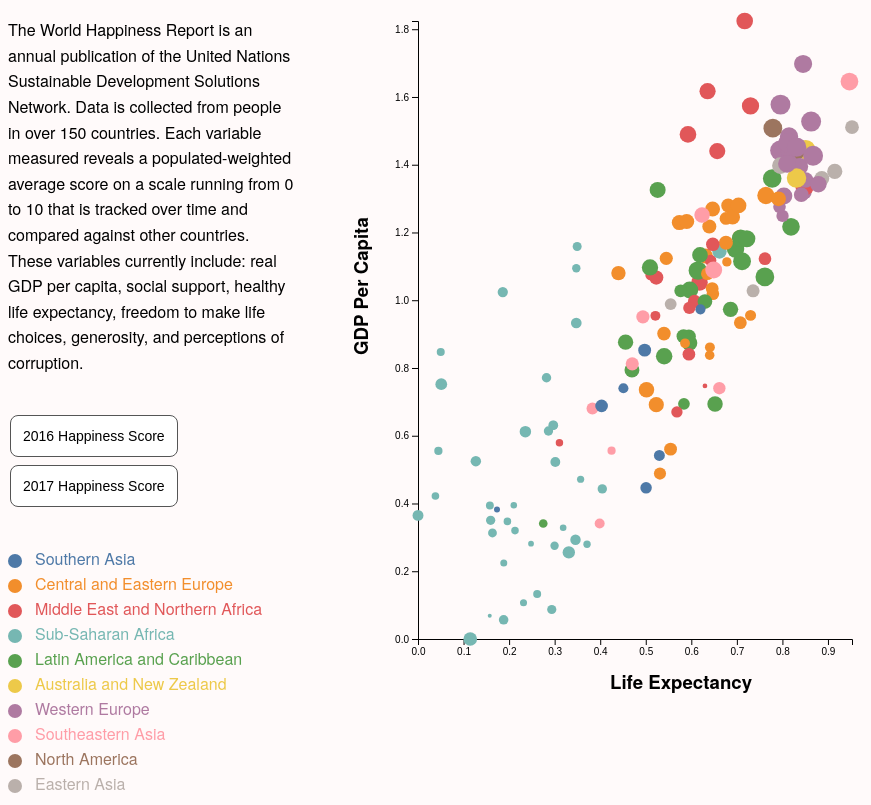
D3 v7 page, settled after 480 driven frames (8 s of simulated time); the page loaded 1 data file(s).


// ── script.js
d3.csv("./data/happyscore.csv").then(function(data) {
    console.log(data);

    var width = document.querySelector("#chart").clientWidth;
    var height = document.querySelector("#chart").clientHeight;
    var margin = {top: 50, left: 100, right: 50, bottom: 100};

    var svg = d3.select("#chart")
        .append("svg")
        .attr("width", width)
        .attr("height", height)

    var filtered_data2016 = data.filter(function(d) {
        return d.year == 2016;
    });
    var filtered_data2017 = data.filter(function(d) {
        return d.year == 2017;
    });

    var lifeExp = {
        min2016: d3.min(filtered_data2016, function(d) { return +d.lifeExp; }),
        max2016: d3.max(filtered_data2016, function(d) { return +d.lifeExp; }),
        min2017: d3.min(filtered_data2017, function(d) { return +d.lifeExp; }),
        max2017: d3.max(filtered_data2017, function(d) { return +d.lifeExp; })
    };
  
    var gdpPercap = {
        min2016: d3.min(filtered_data2016, function(d) { return +d.gdpPercap; }),
        max2016: d3.max(filtered_data2016, function(d) { return +d.gdpPercap; }),
        min2017: d3.min(filtered_data2017, function(d) { return +d.gdpPercap; }),
        max2017: d3.max(filtered_data2017, function(d) { return +d.gdpPercap; })
    };

    var happyScore = {
        min2016: d3.min(filtered_data2016, function(d) { return +d.happyScore; }),
        max2016: d3.max(filtered_data2016, function(d) { return +d.happyScore; }),
        min2017: d3.min(filtered_data2017, function(d) { return +d.happyScore; }),
        max2017: d3.max(filtered_data2017, function(d) { return +d.happyScore; })
    };

    var xScale = d3.scaleLinear()
        .domain([lifeExp.min2016, lifeExp.max2016])
        .range([margin.left, width-margin.right]);

    var yScale = d3.scaleLinear()
        .domain([gdpPercap.min2016, gdpPercap.max2016])
        .range([height-margin.bottom, margin.top]);

    var rScale = d3.scaleSqrt()
        .domain([happyScore.min2016, happyScore.max2016])
        .range([2, 10]);

    var colorScale = d3.scaleOrdinal(d3.schemeTableau10);

    var xAxis = svg.append("g")
        .attr("transform", `translate(0,${height-margin.bottom})`)
        .call(d3.axisBottom().scale(xScale));

    var yAxis = svg.append("g")
        .attr("transform", `translate(${margin.left},0)`)
        .call(d3.axisLeft().scale(yScale));
    
    var xAxisLabel = svg.append("text")
        .attr("class", "axisLabel")
        .attr("x", width/2)
        .attr("y", height - margin.bottom/2)
        .text("Life Expectancy");

    var yAxisLabel = svg.append("text")
        .attr("class","axisLabel")
        .attr("transform","rotate(-90)")
        .attr("x", -height/2)
        .attr("y", margin.left/2)
        .text("GDP Per Capita");
    

    var points = svg.selectAll("circle")
        .data(filtered_data2016, function(d){return d.country;})
        .enter()
        .append("circle")
            .attr("cx", function(d) { return xScale(d.lifeExp); })
            .attr("cy", function(d) { return yScale(d.gdpPercap); })
            .attr("r", function(d) { return rScale(d.happyScore); })
            .attr("fill", function(d) { return colorScale(d.region); });
    
        
    var tooltip = d3.select("#chart")
        .append("div")
        .attr("class","tooltip");

    points.on("mouseover", function(d) {
        var cx = +d3.select(this).attr("cx") + 15;
        var cy = +d3.select(this).attr("cy") - 15;
    
    tooltip.style("visibility","visible")
        .style("left", cx+"px")
        .style("top", cy+"px")
        .text(d.country+": "+d.happyScore);

    d3.select(this)
        .attr("stroke","#F6C900")
        .attr("stroke-width",2);

    }).on("mouseout", function() {

    tooltip.style("visibility","hidden");

    d3.select(this)
        .attr("stroke","none")
        .attr("stroke-width",0);
    });

    // the data update
d3.select("#Score2017").on("click", function() {
    xAxis.transition()
        .duration(1000)
        .delay(250)
        .call(d3.axisBottom().scale(xScale));
    yAxis.transition()
        .duration(1000)
        .delay(250)
        .call(d3.axisLeft().scale(yScale));
    var newPoints = svg.selectAll("circle")
        .data(filtered_data2017, function(d){return d.country;}); 
    var allNewPoints = newPoints.enter().append("circle") 
        .attr("cx", function(d) { return xScale(d.lifeExp); })
        .attr("cy", function(d) { return yScale(d.gdpPercap); })
        .attr("r", 0)
        .attr("fill", function(d) { return colorScale(d.region); })
      
    .merge(newPoints);
    allNewPoints.transition()
        .duration(1000)
        .delay(250)
        .attr("cx", function(d) { return xScale(d.lifeExp); }) 
        .attr("cy", function(d) { return yScale(d.gdpPercap); })
        .attr("r", function(d) { return rScale(d.happyScore); })
        .attr("fill", function(d) { return colorScale(d.region); })   
    newPoints.exit()
        .transition()
        .duration(1000)
        .delay(250)
        .attr("r",0)
        .remove();

    allNewPoints.on("mouseover", function(d) {

    var cx = +d3.select(this).attr("cx")+10;
    var cy = +d3.select(this).attr("cy")+130;

    tooltip.style("visibility","visible")
        .style("left", cx+"px")
        .style("top", cy+"px")
        .text(d.country+": "+d.happyScore);

    d3.select(this)
        .attr("stroke","#F6C900")
        .attr("stroke-width",2);
    }).on("mouseout", function() {
    tooltip.style("visibility","hidden");

    d3.select(this)
        .attr("stroke","none")
        .attr("stroke-width",0);
    })
    });

d3.select("#Score2016").on("click", function() {
    xAxis.transition() 
        .duration(1000)
        .delay(250)
        .call(d3.axisBottom().scale(xScale));
    yAxis.transition() 
        .duration(1000)
        .delay(250)
        .call(d3.axisLeft().scale(yScale));
    var oldPoints = svg.selectAll("circle")
        .data(filtered_data2016, function(d){return d.country;}); 
    allOldPoints = oldPoints.enter().append("circle") 
        .attr("cx", function(d) { return xScale(d.lifeExp); })
        .attr("cy", function(d) { return yScale(d.gdpPercap); })
        .attr("r", 0)
        .attr("fill", function(d) { return colorScale(d.region); })
     
    .merge(oldPoints)
    allOldPoints.transition()
        .duration(1000)
        .delay(250)
        .attr("cx", function(d) { return xScale(d.lifeExp); }) 
        .attr("cy", function(d) { return yScale(d.gdpPercap); })
        .attr("r", function(d) { return rScale(d.happyScore); })
        .attr("fill", function(d) { return colorScale(d.region); })   
    oldPoints.exit()
        .transition()
        .duration(1000)
        .delay(250)
        .attr("r",0)
        .remove();

    allOldPoints.on("mouseover", function(d) {
        var cx = +d3.select(this).attr("cx")+10;
        var cy = +d3.select(this).attr("cy")+130;

    tooltip.style("visibility","visible")
        .style("left", cx+"px")
        .style("top", cy+"px")
        .text(d.country+": "+d.happyScore);

    d3.select(this)
        .attr("stroke","#F6C900")
        .attr("stroke-width",2);

    }).on("mouseout", function() {

    tooltip.style("visibility","hidden");

    d3.select(this)
        .attr("stroke","none")
        .attr("stroke-width",0);
    })
    });
    var addLegend = d3.select("#my_dataviz2")
        .attr("class","mydots")
        .attr("class","mylabels");
    var keys = ["Southern Asia", "Central and Eastern Europe", "Middle East and Northern Africa", "Sub-Saharan Africa", "Latin America and Caribbean", "Australia and New Zealand", "Western Europe", "Southeastern Asia", "North America", "Eastern Asia"]
    var color = d3.scaleOrdinal()
        .domain(keys)
        .range(d3.schemeTableau10);
    addLegend.selectAll(".mydots")
        .data(keys)
        .enter()
        .append("circle")
          .attr("cx", 7)
          .attr("cy", function(d,i){ return 20 + i*25}) // 100 is where the first dot appears. 25 is the distance between dots
          .attr("r", 7)
          .style("fill", function(d){ return color(d)})
      
      // Add one dot in the legend for each name.
    addLegend.selectAll(".mylabels")
        .data(keys)
        .enter()
        .append("text")
          .attr("x", 27)
          .attr("y", function(d,i){ return 20 + i*25}) // 100 is where the first dot appears. 25 is the distance between dots
          .style("fill", function(d){ return color(d)})
          .text(function(d){ return d})
          .attr("text-anchor", "left")
          .style("alignment-baseline", "middle")
});

### data: data/happyscore.csv
?country, region, happyScore, gdpPercap, lifeExp, year
Switzerland, Western Europe, 7.587, 1.397, 0.9414, 2015
Iceland, Western Europe, 7.561, 1.302, 0.9478, 2015
Denmark, Western Europe, 7.527, 1.325, 0.8746, 2015
Norway, Western Europe, 7.522, 1.459, 0.8852, 2015
Canada, North America, 7.427, 1.326, 0.9056, 2015
Finland, Western Europe, 7.406, 1.29, 0.8891, 2015
Netherlands, Western Europe, 7.378, 1.329, 0.8928, 2015
Sweden, Western Europe, 7.364, 1.332, 0.9109, 2015
New Zealand, Australia and New Zealand, 7.286, 1.25, 0.9084, 2015
Australia, Australia and New Zealand, 7.284, 1.334, 0.9316, 2015
Israel, Middle East and Northern Africa, 7.278, 1.229, 0.9139, 2015
Costa Rica, Latin America and Caribbean, 7.226, 0.9558, 0.8603, 2015
Austria, Western Europe, 7.2, 1.337, 0.8904, 2015
Mexico, Latin America and Caribbean, 7.187, 1.021, 0.8144, 2015
United States, North America, 7.119, 1.395, 0.8618, 2015
Brazil, Latin America and Caribbean, 6.983, 0.9812, 0.697, 2015
Luxembourg, Western Europe, 6.946, 1.564, 0.9189, 2015
Ireland, Western Europe, 6.94, 1.336, 0.8953, 2015
Belgium, Western Europe, 6.937, 1.308, 0.8967, 2015
United Arab Emirates, Middle East and Northern Africa, 6.901, 1.427, 0.8093, 2015
United Kingdom, Western Europe, 6.867, 1.266, 0.9094, 2015
Oman, Middle East and Northern Africa, 6.853, 1.36, 0.7628, 2015
Venezuela, Latin America and Caribbean, 6.81, 1.044, 0.7205, 2015
Singapore, Southeastern Asia, 6.798, 1.522, 1.025, 2015
Panama, Latin America and Caribbean, 6.786, 1.064, 0.7966, 2015
Germany, Western Europe, 6.75, 1.328, 0.8919, 2015
Chile, Latin America and Caribbean, 6.67, 1.107, 0.8586, 2015
Qatar, Middle East and Northern Africa, 6.611, 1.69, 0.7973, 2015
France, Western Europe, 6.575, 1.278, 0.9458, 2015
Argentina, Latin America and Caribbean, 6.574, 1.054, 0.7872, 2015
Czech Republic, Central and Eastern Europe, 6.505, 1.179, 0.8448, 2015
Uruguay, Latin America and Caribbean, 6.485, 1.062, 0.8116, 2015
Colombia, Latin America and Caribbean, 6.477, 0.9186, 0.6908, 2015
Thailand, Southeastern Asia, 6.455, 0.9669, 0.7385, 2015
Saudi Arabia, Middle East and Northern Africa, 6.411, 1.395, 0.7202, 2015
Spain, Western Europe, 6.329, 1.23, 0.9556, 2015
Malta, Western Europe, 6.302, 1.207, 0.8872, 2015
Taiwan, Eastern Asia, 6.298, 1.291, 0.8753, 2015
Kuwait, Middle East and Northern Africa, 6.295, 1.554, 0.7249, 2015
Suriname, Latin America and Caribbean, 6.269, 0.9953, 0.6082, 2015
Trinidad and Tobago, Latin America and Caribbean, 6.168, 1.212, 0.6148, 2015
El Salvador, Latin America and Caribbean, 6.13, 0.7645, 0.6774, 2015
Guatemala, Latin America and Caribbean, 6.123, 0.7455, 0.6442, 2015
Uzbekistan, Central and Eastern Europe, 6.003, 0.6324, 0.5977, 2015
Slovakia, Central and Eastern Europe, 5.995, 1.169, 0.789, 2015
Japan, Eastern Asia, 5.987, 1.271, 0.9911, 2015
South Korea, Eastern Asia, 5.984, 1.245, 0.9654, 2015
Ecuador, Latin America and Caribbean, 5.975, 0.864, 0.7907, 2015
Bahrain, Middle East and Northern Africa, 5.96, 1.324, 0.7472, 2015
Italy, Western Europe, 5.948, 1.251, 0.9545, 2015
Bolivia, Latin America and Caribbean, 5.89, 0.6813, 0.5392, 2015
Moldova, Central and Eastern Europe, 5.889, 0.5945, 0.6183, 2015
Paraguay, Latin America and Caribbean, 5.878, 0.7599, 0.661, 2015
Kazakhstan, Central and Eastern Europe, 5.855, 1.123, 0.6437, 2015
Slovenia, Central and Eastern Europe, 5.848, 1.185, 0.8734, 2015
Lithuania, Central and Eastern Europe, 5.833, 1.147, 0.7313, 2015
Nicaragua, Latin America and Caribbean, 5.828, 0.5933, 0.7431, 2015
Peru, Latin America and Caribbean, 5.824, 0.9002, 0.7302, 2015
Belarus, Central and Eastern Europe, 5.813, 1.032, 0.7361, 2015
Poland, Central and Eastern Europe, 5.791, 1.126, 0.779, 2015
... 410 more rows